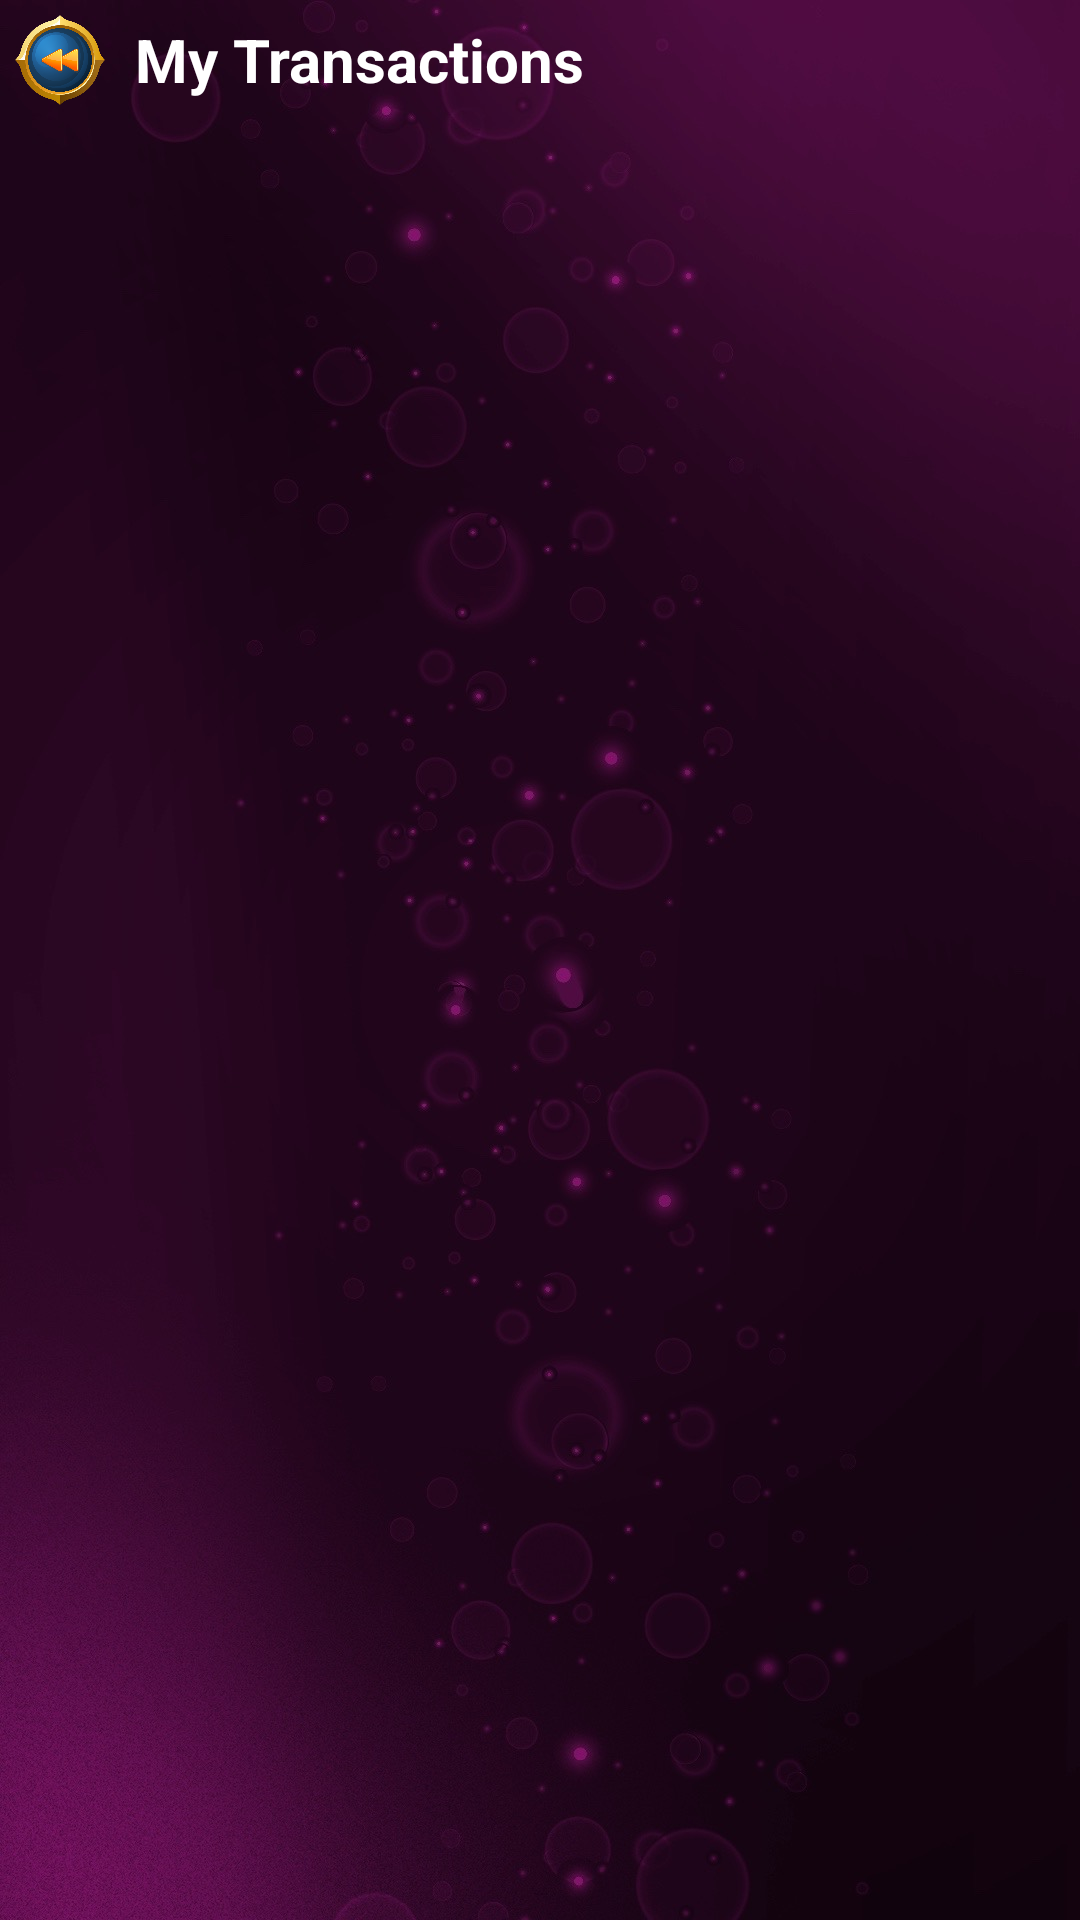

Reconstruct the res/layout file that produces this screen, plus the resources it refers to.
<!-- AndroidManifest.xml: application theme Theme.BettingApp -->
<!-- res/layout/activity_mytransaction.xml -->
<?xml version="1.0" encoding="utf-8"?>
<LinearLayout xmlns:android="http://schemas.android.com/apk/res/android"
    xmlns:app="http://schemas.android.com/apk/res-auto"
    xmlns:tools="http://schemas.android.com/tools"
    android:layout_width="match_parent"
    android:layout_height="match_parent"
    android:orientation="vertical"
    android:background="@drawable/bg1"
    tools:context=".MyTransactionActivity">

    <RelativeLayout
        android:layout_width="match_parent"
        android:layout_height="wrap_content">
        <LinearLayout
            android:layout_margin="5dp"
            android:layout_width="wrap_content"
            android:layout_height="wrap_content"
            android:orientation="horizontal">

            <ImageButton
                android:id="@+id/back"
                android:layout_width="30dp"
                android:layout_height="30dp"
                android:padding="5dp"
                android:layout_gravity="center"
                android:background="@drawable/changebackbtn"
                  />

            <TextView
                android:layout_width="wrap_content"
                android:layout_height="wrap_content"
                android:text="My Transactions"
                android:layout_gravity="center"
                android:layout_marginStart="10dp"
                android:textSize="20dp"
                android:textStyle="bold"
                android:textColor="#FFFFFF"/>



        </LinearLayout>



    </RelativeLayout>

    <TextView
        android:visibility="gone"
        android:layout_width="match_parent"
        android:layout_height="wrap_content"
        android:layout_margin="20dp"
        android:background="@drawable/bluecruve"
        android:padding="15dp"
        android:text="winnings: 0"
        android:textSize="20dp"
        android:drawableStart="@drawable/trophy"
        android:textColor="@color/white"
        android:textAlignment="center"/>

    <androidx.recyclerview.widget.RecyclerView
        android:padding="20dp"
        android:id="@+id/recyclerView"
        android:layout_width="match_parent"
        android:layout_height="match_parent"
        tools:listitem="@layout/transaction_lyt"/>



</LinearLayout>
<!-- res/layout/transaction_lyt.xml (included above) -->
<?xml version="1.0" encoding="utf-8"?>
<RelativeLayout xmlns:android="http://schemas.android.com/apk/res/android"
    android:layout_width="match_parent"
    android:layout_height="wrap_content"
    android:background="@drawable/stroke"
    xmlns:app="http://schemas.android.com/apk/res-auto">


    <LinearLayout
        android:id="@+id/linear_lyt"
        android:layout_width="match_parent"
        android:layout_height="wrap_content"
        android:orientation="horizontal"
        android:layout_margin="10dp"
        android:paddingTop="20dp"
        android:paddingBottom="20dp"
        >

        <ImageView
            android:id="@+id/transimg"
            android:layout_width="40dp"
            android:layout_height="40dp"
            android:src="@drawable/transaction"
            android:layout_gravity="center_vertical"
            />

        <LinearLayout
            android:layout_width="wrap_content"
            android:layout_height="wrap_content"
            android:orientation="vertical"
            android:layout_marginLeft="20dp"
            >
            <TextView
                android:id="@+id/tvtitle"
                android:layout_width="match_parent"
                android:layout_height="wrap_content"
                android:text=""
                android:textColor="@color/white"
                android:textStyle="bold"
                android:textSize="14dp"
                />
            <TextView
                android:id="@+id/tvTime"
                android:layout_width="match_parent"
                android:layout_height="wrap_content"
                android:text=""
                android:textColor="@color/white"
                android:textStyle="bold"
                android:textSize="12dp"
                />

        </LinearLayout>

        <LinearLayout
            android:layout_width="match_parent"
            android:layout_height="wrap_content"
            android:orientation="vertical">

            <TextView
                android:id="@+id/tvPoints"
                android:layout_width="wrap_content"
                android:layout_height="wrap_content"
                android:text=""
                android:textColor="@color/appdesignblue"
                android:layout_gravity="right"
                android:textSize="16dp"
                android:textStyle="bold"
                />

            <TextView
                android:layout_below="@+id/linear_lyt"
                android:id="@+id/tvBalance"
                android:layout_width="wrap_content"
                android:layout_height="wrap_content"
                android:text=""
                android:textSize="9dp"
                android:layout_gravity="right"
                android:textColor="@color/white"
                android:layout_alignParentRight="true"
                />


        </LinearLayout>





    </LinearLayout>







</RelativeLayout>
<!-- resources referenced by this layout -->
<resources>
  <color name="appdesignblue">#FFB647</color>
  <color name="white">#FFFFFFFF</color>
  <!-- drawable bg1 (drawable) -->
  <?xml version="1.0" encoding="utf-8"?>
  <shape xmlns:android="http://schemas.android.com/apk/res/android">
  
      <corners
          android:radius="5dp"/>
      <solid
          android:color="#E91E63"/>
  
  </shape>
  <!-- drawable bluecruve (drawable) -->
  <?xml version="1.0" encoding="utf-8"?>
  <shape xmlns:android="http://schemas.android.com/apk/res/android">
  
      <corners
          android:radius="5dp"/>
  
      <solid
          android:color="@color/appdesignblue"/>
  
  </shape>
  <!-- drawable changebackbtn: png bitmap (drawable, 86759 bytes) -->
  <!-- drawable stroke (drawable) -->
  <?xml version="1.0" encoding="utf-8"?>
  <shape xmlns:android="http://schemas.android.com/apk/res/android">
  
      <stroke
          android:width="1dp"
          android:color="@color/appdesignblue"
          />
  
  </shape>
  <style name="Theme.BettingApp" parent="Theme.MaterialComponents.Light.NoActionBar">
          
          <item name="colorPrimary">@color/appblack</item>
          <item name="colorPrimaryVariant">@color/appblack</item>
          <item name="colorOnPrimary">@color/white</item>
          
          <item name="colorSecondary">@color/appblack</item>
          <item name="colorSecondaryVariant">@color/appblack</item>
          <item name="colorOnSecondary">@color/black</item>
          
          <item name="android:statusBarColor" tools:targetApi="l">?attr/colorPrimaryVariant</item>
          
      </style>
  <color name="appblack">#07070C</color>
  <color name="black">#FF000000</color>
</resources>
